7-way image classification set "Dataset" from GitHub (mrafin/CAPSTONE-PROJECT); label vocabulary: ayam betutu, gudeg, kerak telor, rendang, rujak cingur, sate madura, seblak.

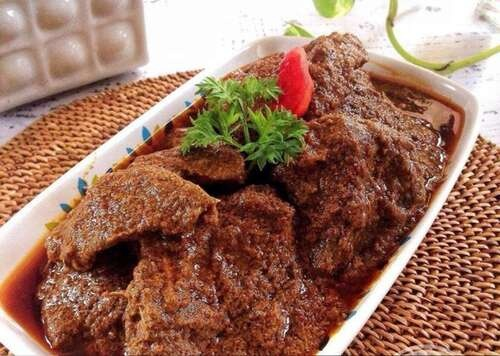
Label: rendang

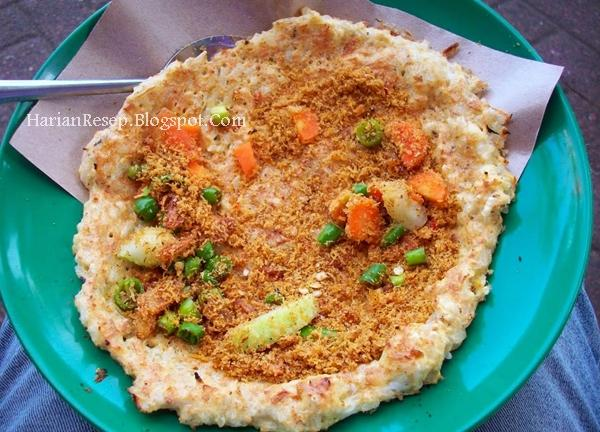
Label: kerak telor

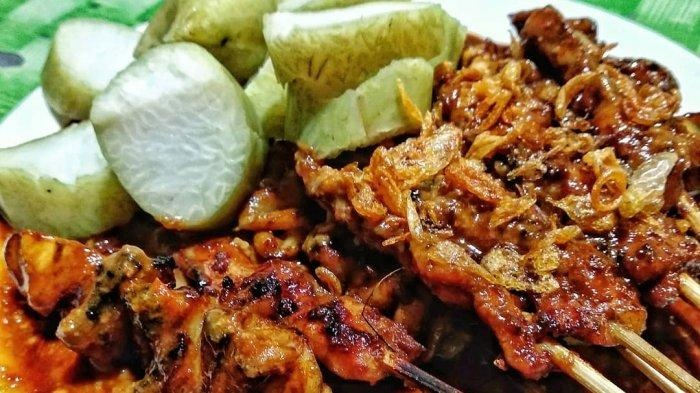
Label: sate madura

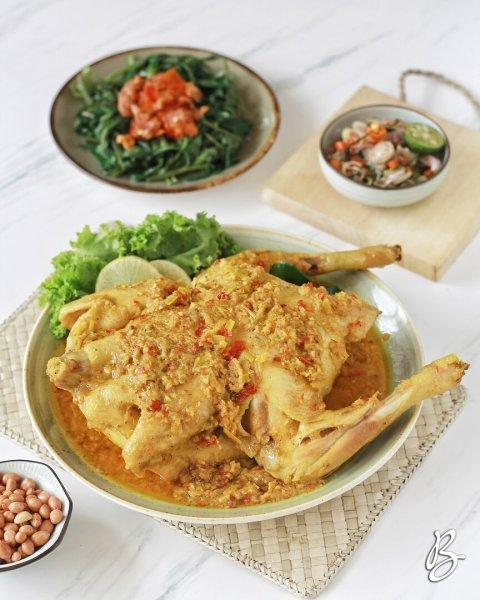
Label: ayam betutu

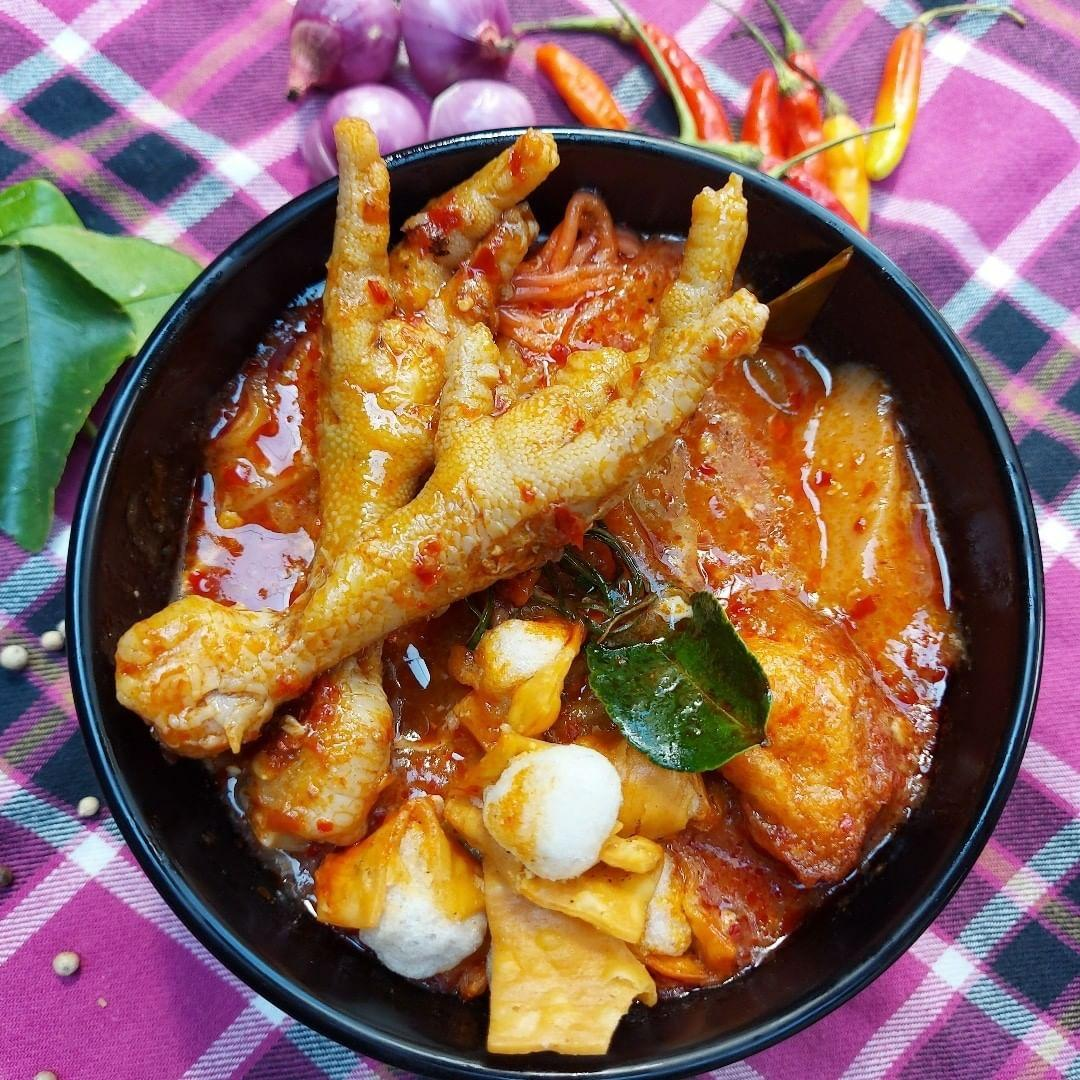
Label: seblak

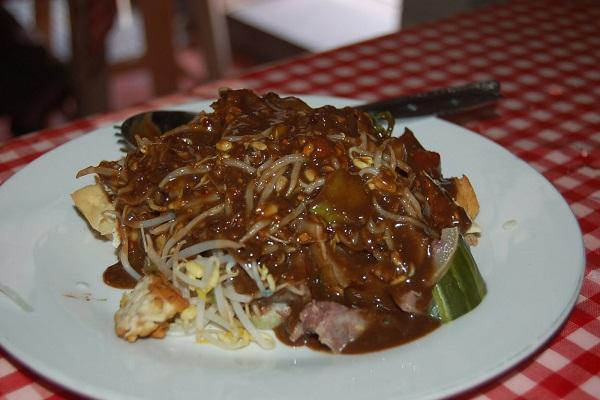
Label: rujak cingur
